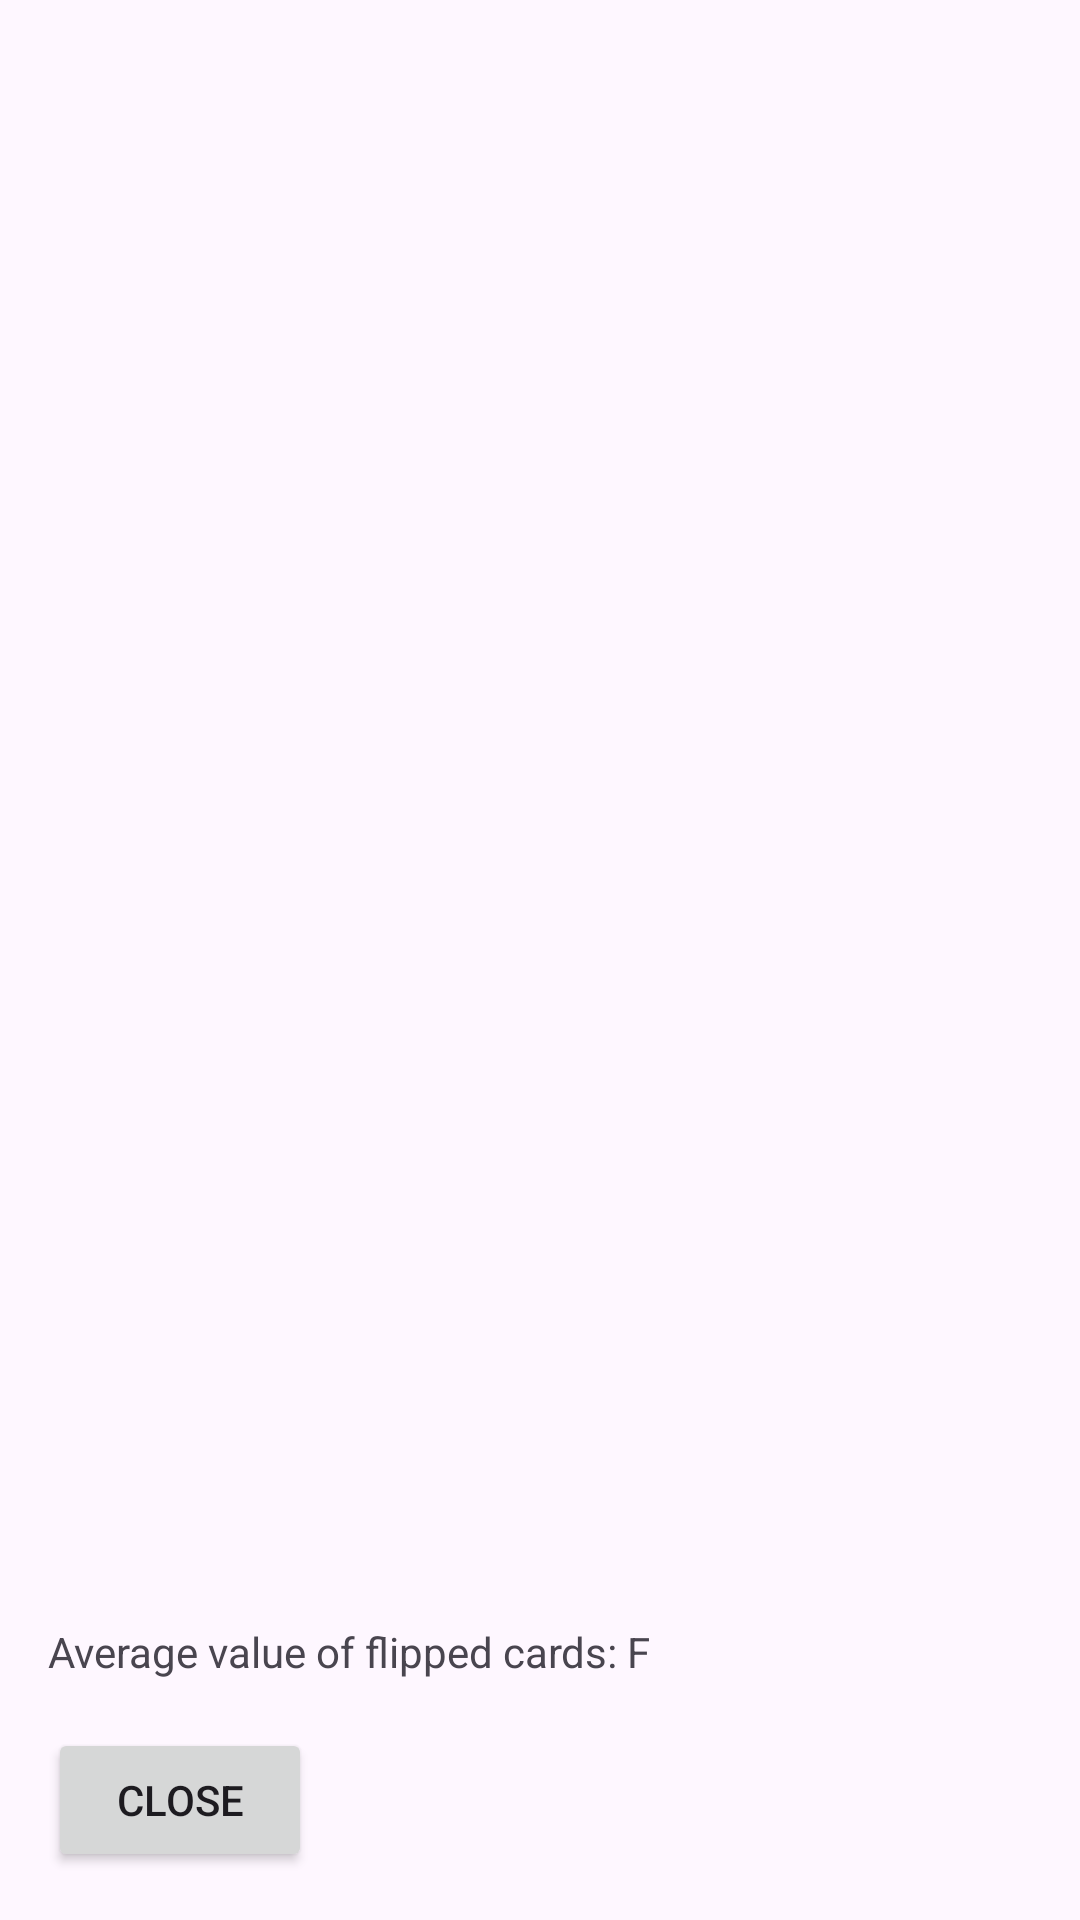

Here is an Android app screen rendered from its layout file. Give the layout XML and the strings, colors and styles it references.
<!-- AndroidManifest.xml: application theme Theme.SkyjoCounter -->
<!-- res/layout/activity_dialog_cards_info.xml -->
<?xml version="1.0" encoding="utf-8"?>
<LinearLayout xmlns:android="http://schemas.android.com/apk/res/android"
    android:layout_width="match_parent"
    android:layout_height="match_parent"
    android:orientation="vertical"
    android:padding="16dp">

    <ScrollView
        android:layout_width="match_parent"
        android:layout_height="0dp"
        android:layout_weight="1">

        <LinearLayout
            android:id="@+id/cards_info_container"
            android:layout_width="match_parent"
            android:layout_height="wrap_content"
            android:orientation="vertical"/>
    </ScrollView>

    <TextView
        android:id="@+id/average_flipped_value"
        android:layout_width="wrap_content"
        android:layout_height="wrap_content"
        android:text="Average value of flipped cards: F"
        android:layout_marginBottom="16dp"/>

    <Button
        android:id="@+id/close_button"
        android:layout_width="wrap_content"
        android:layout_height="wrap_content"
        android:text="Close"/>
</LinearLayout>
<!-- resources referenced by this layout -->
<resources>
  <style name="Theme.SkyjoCounter" parent="Base.Theme.SkyjoCounter" />
  <style name="Base.Theme.SkyjoCounter" parent="Theme.Material3.DayNight.NoActionBar">
          
          
      </style>
</resources>
